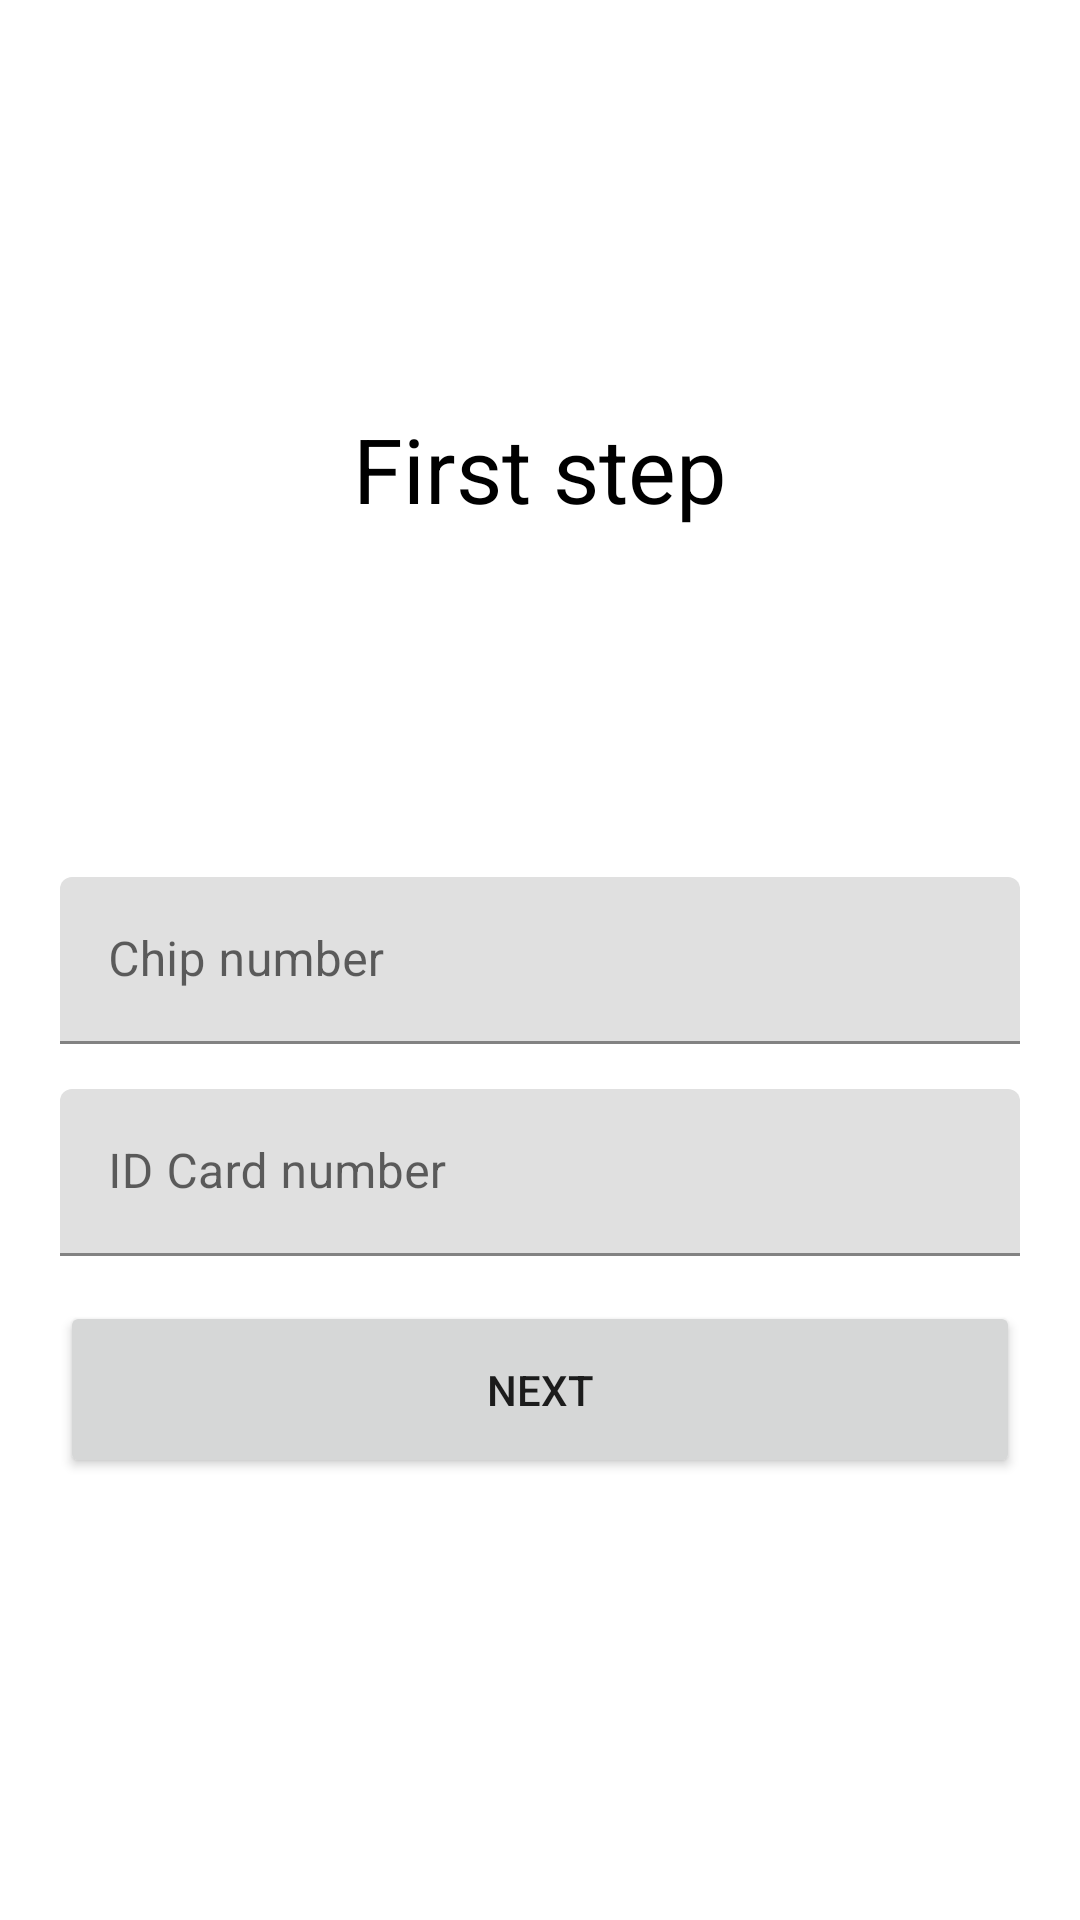

Produce the Android XML layout that renders to this screen, including the resource entries it uses.
<!-- AndroidManifest.xml: application theme Theme.Microchip -->
<!-- res/layout/activity_first_step.xml -->
<?xml version="1.0" encoding="utf-8"?>
<androidx.constraintlayout.widget.ConstraintLayout xmlns:android="http://schemas.android.com/apk/res/android"
    xmlns:app="http://schemas.android.com/apk/res-auto"
    xmlns:tools="http://schemas.android.com/tools"
    android:layout_width="match_parent"
    android:layout_height="match_parent"
    android:padding="@dimen/default_padding"
    tools:context=".activities.FirstStepActivity">

    <TextView
        style="@style/screenTitle"
        android:layout_width="wrap_content"
        android:layout_height="wrap_content"
        android:text="@string/str_first_step"
        app:layout_constraintBottom_toTopOf="@+id/activityFirstStepChipNumberTIL"
        app:layout_constraintEnd_toEndOf="parent"
        app:layout_constraintStart_toStartOf="parent"
        app:layout_constraintTop_toTopOf="parent" />

    <com.google.android.material.textfield.TextInputLayout
        android:id="@+id/activityFirstStepChipNumberTIL"
        android:layout_width="match_parent"
        android:layout_height="wrap_content"
        android:hint="@string/str_chip_number"
        app:layout_constraintBottom_toBottomOf="parent"
        app:layout_constraintTop_toTopOf="parent">

        <com.google.android.material.textfield.TextInputEditText
            android:id="@+id/activityFirstStepChipNumberTxtInput"
            android:layout_width="match_parent"
            android:layout_height="wrap_content"
            />

    </com.google.android.material.textfield.TextInputLayout>

    <com.google.android.material.textfield.TextInputLayout
        android:id="@+id/activityFirstStepIdNumberTIL"
        android:layout_width="match_parent"
        android:layout_height="wrap_content"
        android:hint="@string/str_id_card_number"
        app:layout_constraintEnd_toEndOf="@+id/activityFirstStepChipNumberTIL"
        app:layout_constraintStart_toStartOf="@+id/activityFirstStepChipNumberTIL"
        app:layout_constraintTop_toBottomOf="@id/activityFirstStepChipNumberTIL"
        android:layout_marginTop="@dimen/default_field_spacing">

        <com.google.android.material.textfield.TextInputEditText
            android:id="@+id/activityFirstStepIdNumberTxtInput"
            android:layout_width="match_parent"
            android:layout_height="wrap_content" />

    </com.google.android.material.textfield.TextInputLayout>

    <Button
        android:id="@+id/activityFirstStepNextBtn"
        android:layout_width="match_parent"
        android:layout_height="wrap_content"
        android:text="@string/str_next"
        app:layout_constraintEnd_toEndOf="@+id/activityFirstStepIdNumberTIL"
        app:layout_constraintStart_toStartOf="@+id/activityFirstStepIdNumberTIL"
        app:layout_constraintTop_toBottomOf="@+id/activityFirstStepIdNumberTIL"
        android:layout_marginTop="@dimen/default_field_spacing"
        android:padding="@dimen/default_padding"/>

</androidx.constraintlayout.widget.ConstraintLayout>
<!-- resources referenced by this layout -->
<resources>
  <dimen name="default_field_spacing">15dp</dimen>
  <dimen name="default_padding">20dp</dimen>
  <string name="str_chip_number">Chip number</string>
  <string name="str_first_step">First step</string>
  <string name="str_id_card_number">ID Card number</string>
  <string name="str_next">Next</string>
  <style name="screenTitle" parent="defaultText">
          <item name="android:textSize">30sp</item>
      </style>
  <style name="Theme.Microchip" parent="Theme.MaterialComponents.DayNight.NoActionBar">
          
          <item name="colorPrimary">@color/purple_500</item>
          <item name="colorPrimaryVariant">@color/purple_700</item>
          <item name="colorOnPrimary">@color/white</item>
          
          <item name="colorSecondary">@color/teal_200</item>
          <item name="colorSecondaryVariant">@color/teal_700</item>
          <item name="colorOnSecondary">@color/black</item>
          
          <item name="android:statusBarColor" tools:targetApi="l">?attr/colorPrimaryVariant</item>
          
      </style>
  <style name="defaultText">
          <item name="android:textSize">15sp</item>
          <item name="android:textColor">@color/black</item>
      </style>
  <!-- not gathered from this repository: default colours our renderer supplied (Android Studio template values) -->
  <color name="purple_500">#FF6200EE</color>
  <color name="purple_700">#FF3700B3</color>
  <color name="teal_200">#FF03DAC5</color>
  <color name="teal_700">#FF018786</color>
  <color name="black">#FF000000</color>
  <color name="white">#FFFFFFFF</color>
</resources>
